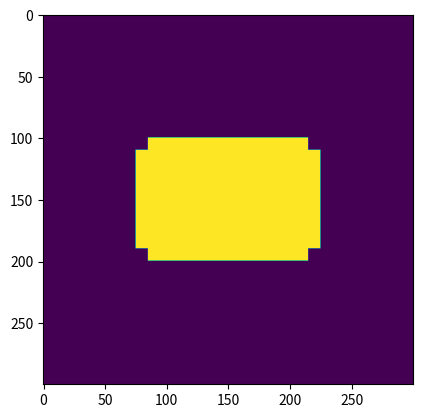

Here is the Python script that generated this plot:
from operator import le
from re import L
from matplotlib.pyplot import legend
import numpy as np
import matplotlib.pylab as plt

sheet_dimension = 300

length_a = 100
length_b = 150
radius = 10


def background(sheet_dimension):
    back = np.zeros((sheet_dimension,sheet_dimension))
    return back
    

def inner_rectange(length_a, length_b, radius):
    new_a = length_a - 2*radius
    new_b = length_b - 2*radius

    rectangle = np.ones((new_a,new_b))
    return rectangle

def outer_vertical_rect(length_a,radius):
    new_a = length_a - 2*radius
    c = radius

    rectangle = np.ones((new_a,c))

    return(rectangle)

def outer_orizontal_rect(length_b,radius):
    new_b = length_b - 2*radius
    c = radius

    rectangle = np.ones((c,new_b))

    return(rectangle)

def apply_central_rectagle(background, rectangle):
    N = np.size(background[:,0])
    x = np.size(rectangle[:,0])
    y = np.size(rectangle[0,:])

    
    

    if N % 2 != 0:
        N = N+1
    if y % 2 != 0:
        y = y+1
    if x % 2 != 0:
        x = x+1

    background[int((N/2)-(x/2)):int((N/2)+(x/2)),int((N/2)-(y/2)):int((N/2)+(y/2))] = rectangle
    figure = background
    return figure

def apply_lateral_rectangles(background, orizontal, vertical):
    N = np.size(background[:,0])
    x = np.size(orizontal[0,:])
    y = np.size(vertical[:,0])
    r = np.size(orizontal[:,0])


    if N % 2 != 0:
        N = N+1
    if y % 2 != 0:
        y = y+1
    if x % 2 != 0:
        x = x+1
    if r % 2 != 0:
        r = r+1


    background[int(N/2-y/2):int(N/2+y/2),int(N/2-x/2-r):int(N/2-x/2)] = vertical
    background[int(N/2-y/2):int(N/2+y/2),int(N/2+x/2):int(N/2+x/2+r)] = vertical

    background[int(N/2-y/2-r):int(N/2-y/2),int(N/2-x/2):int(N/2+x/2)] = orizontal
    background[int(N/2+y/2):int(N/2+y/2+r),int(N/2-x/2):int(N/2+x/2)] = orizontal

    figure = background
    return figure




back = background(sheet_dimension)
central_rect = inner_rectange(length_a,length_b,radius)
orizontal = outer_orizontal_rect(length_b,radius)
vertical = outer_vertical_rect(length_a,radius)


picture = apply_central_rectagle(back,central_rect)
picture = apply_lateral_rectangles(back,orizontal,vertical)

figure, axes = plt.subplots()

axes.imshow(picture)

plt.show()

